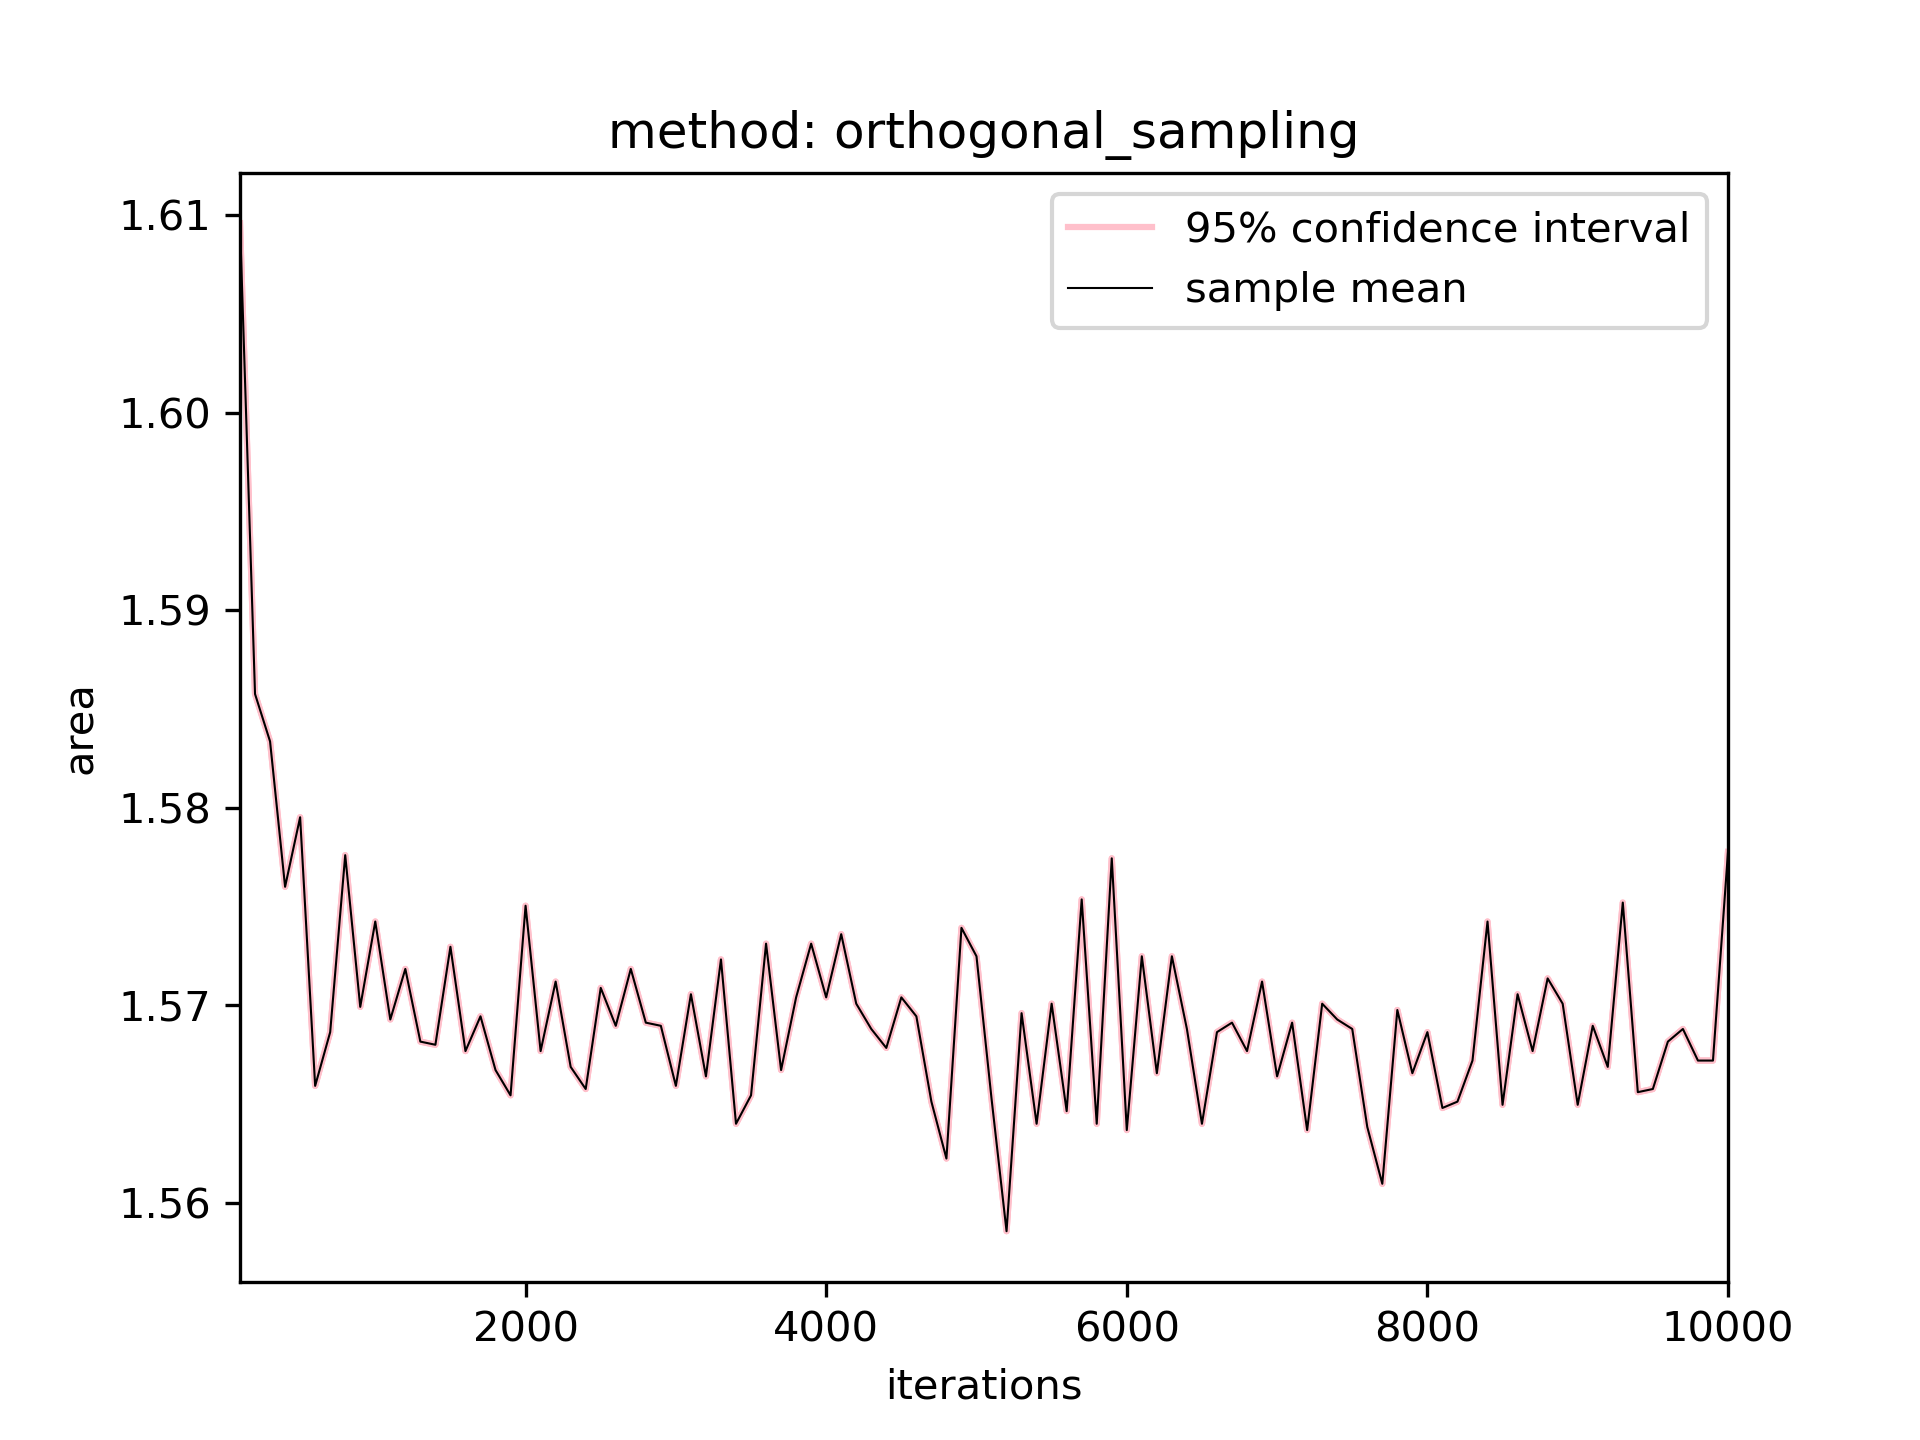

Source data for this figure (header and first rows):
100.0, 1000.0, 1.6095999999999986, 1.6095999749714414, 1.6096000250285558, 2.5028557176707725e-08
200.0, 1000, 1.586, 1.586, 1.586, 1.9846508179438147e-08
300.0, 1000, 1.583, 1.583, 1.583, 2.98812014028697e-08
400.0, 1000, 1.576, 1.576, 1.576, 2.838983035126427e-08
500.0, 1000, 1.58, 1.58, 1.58, 2.555395002982975e-08
600.0, 1000, 1.566, 1.566, 1.566, 2.923325135861064e-08
700.0, 1000, 1.569, 1.569, 1.569, 2.2124417153890253e-08
800.0, 1000, 1.578, 1.578, 1.578, 2.8441542246256493e-08
900.0, 1000, 1.57, 1.57, 1.57, 2.9091043647370344e-08
1000, 1000, 1.574, 1.574, 1.574, 4.29100133464065e-08
1100, 1000, 1.569, 1.569, 1.569, 2.2099595444290753e-08
1200, 1000, 1.572, 1.572, 1.572, 2.8143681731093888e-08
1300, 1000, 1.568, 1.568, 1.568, 2.2390733413097806e-08
1400, 1000, 1.568, 1.568, 1.568, 2.4821709596733287e-08
1500, 1000, 1.573, 1.573, 1.573, 2.8616845570283286e-08
1600, 1000, 1.568, 1.568, 1.568, 3.174903505002035e-08
1700, 1000, 1.569, 1.569, 1.569, 3.1450657415910304e-08
1800, 1000, 1.567, 1.567, 1.567, 3.316594097283606e-08
1900, 1000, 1.565, 1.565, 1.565, 3.461801098424677e-08
2000, 1000, 1.575, 1.575, 1.575, 2.2993176989771203e-08
2100, 1000, 1.568, 1.568, 1.568, 2.6577845550698194e-08
2200, 1000, 1.571, 1.571, 1.571, 3.0923713205923084e-08
2300, 1000, 1.567, 1.567, 1.567, 2.8157643942744006e-08
2400, 1000, 1.566, 1.566, 1.566, 2.7099101452238285e-08
2500, 1000, 1.571, 1.571, 1.571, 2.8687690866423327e-08
2600, 1000, 1.569, 1.569, 1.569, 3.3490691673394954e-08
2700, 1000, 1.572, 1.572, 1.572, 2.5040968031504122e-08
2800, 1000, 1.569, 1.569, 1.569, 2.6813134672914403e-08
2900, 1000, 1.569, 1.569, 1.569, 3.152563966364988e-08
3000, 1000, 1.566, 1.566, 1.566, 2.7371623138844957e-08
3100, 1000, 1.571, 1.571, 1.571, 2.7688617055155292e-08
3200, 1000, 1.566, 1.566, 1.566, 3.3354172270610626e-08
3300, 1000, 1.572, 1.572, 1.572, 2.9047088536624913e-08
3400, 1000, 1.564, 1.564, 1.564, 2.5377612467909046e-08
3500, 1000, 1.565, 1.565, 1.565, 2.8102312215105826e-08
3600, 1000, 1.573, 1.573, 1.573, 2.977364066128697e-08
3700, 1000, 1.567, 1.567, 1.567, 2.8201599053487065e-08
3800, 1000, 1.57, 1.57, 1.57, 3.0755649547193294e-08
3900, 1000, 1.573, 1.573, 1.573, 2.3464789472112184e-08
4000, 1000, 1.57, 1.57, 1.57, 2.3722831828126304e-08
4100, 1000, 1.574, 1.574, 1.574, 2.7549512057623203e-08
4200, 1000, 1.57, 1.57, 1.57, 2.757847071882235e-08
4300, 1000, 1.569, 1.569, 1.569, 2.496391730796462e-08
4400, 1000, 1.568, 1.568, 1.568, 2.301127615302362e-08
4500, 1000, 1.57, 1.57, 1.57, 3.3961787036780326e-08
4600, 1000, 1.569, 1.569, 1.569, 2.18322449471713e-08
4700, 1000, 1.565, 1.565, 1.565, 2.9411657396329643e-08
4800, 1000, 1.562, 1.562, 1.562, 3.0150103256830374e-08
4900, 1000, 1.574, 1.574, 1.574, 3.088803199838824e-08
5000, 1000, 1.572, 1.572, 1.572, 2.4209440760008375e-08
5100, 1000, 1.565, 1.565, 1.565, 2.182810799557201e-08
5200, 1000, 1.559, 1.559, 1.559, 2.2659635267064335e-08
5300, 1000, 1.57, 1.57, 1.57, 2.714874487141896e-08
5400, 1000, 1.564, 1.564, 1.564, 3.334124429686533e-08
5500, 1000, 1.57, 1.57, 1.57, 3.0267489258467276e-08
5600, 1000, 1.565, 1.565, 1.565, 2.195635349516057e-08
5700, 1000, 1.575, 1.575, 1.575, 2.620965685834899e-08
5800, 1000, 1.564, 1.564, 1.564, 2.527418867792162e-08
5900, 1000, 1.577, 1.577, 1.577, 3.775950860508259e-08
6000, 1000, 1.564, 1.564, 1.564, 3.308061634609738e-08
6100, 1000, 1.572, 1.572, 1.572, 2.4002593180039175e-08
... 39 more rows
